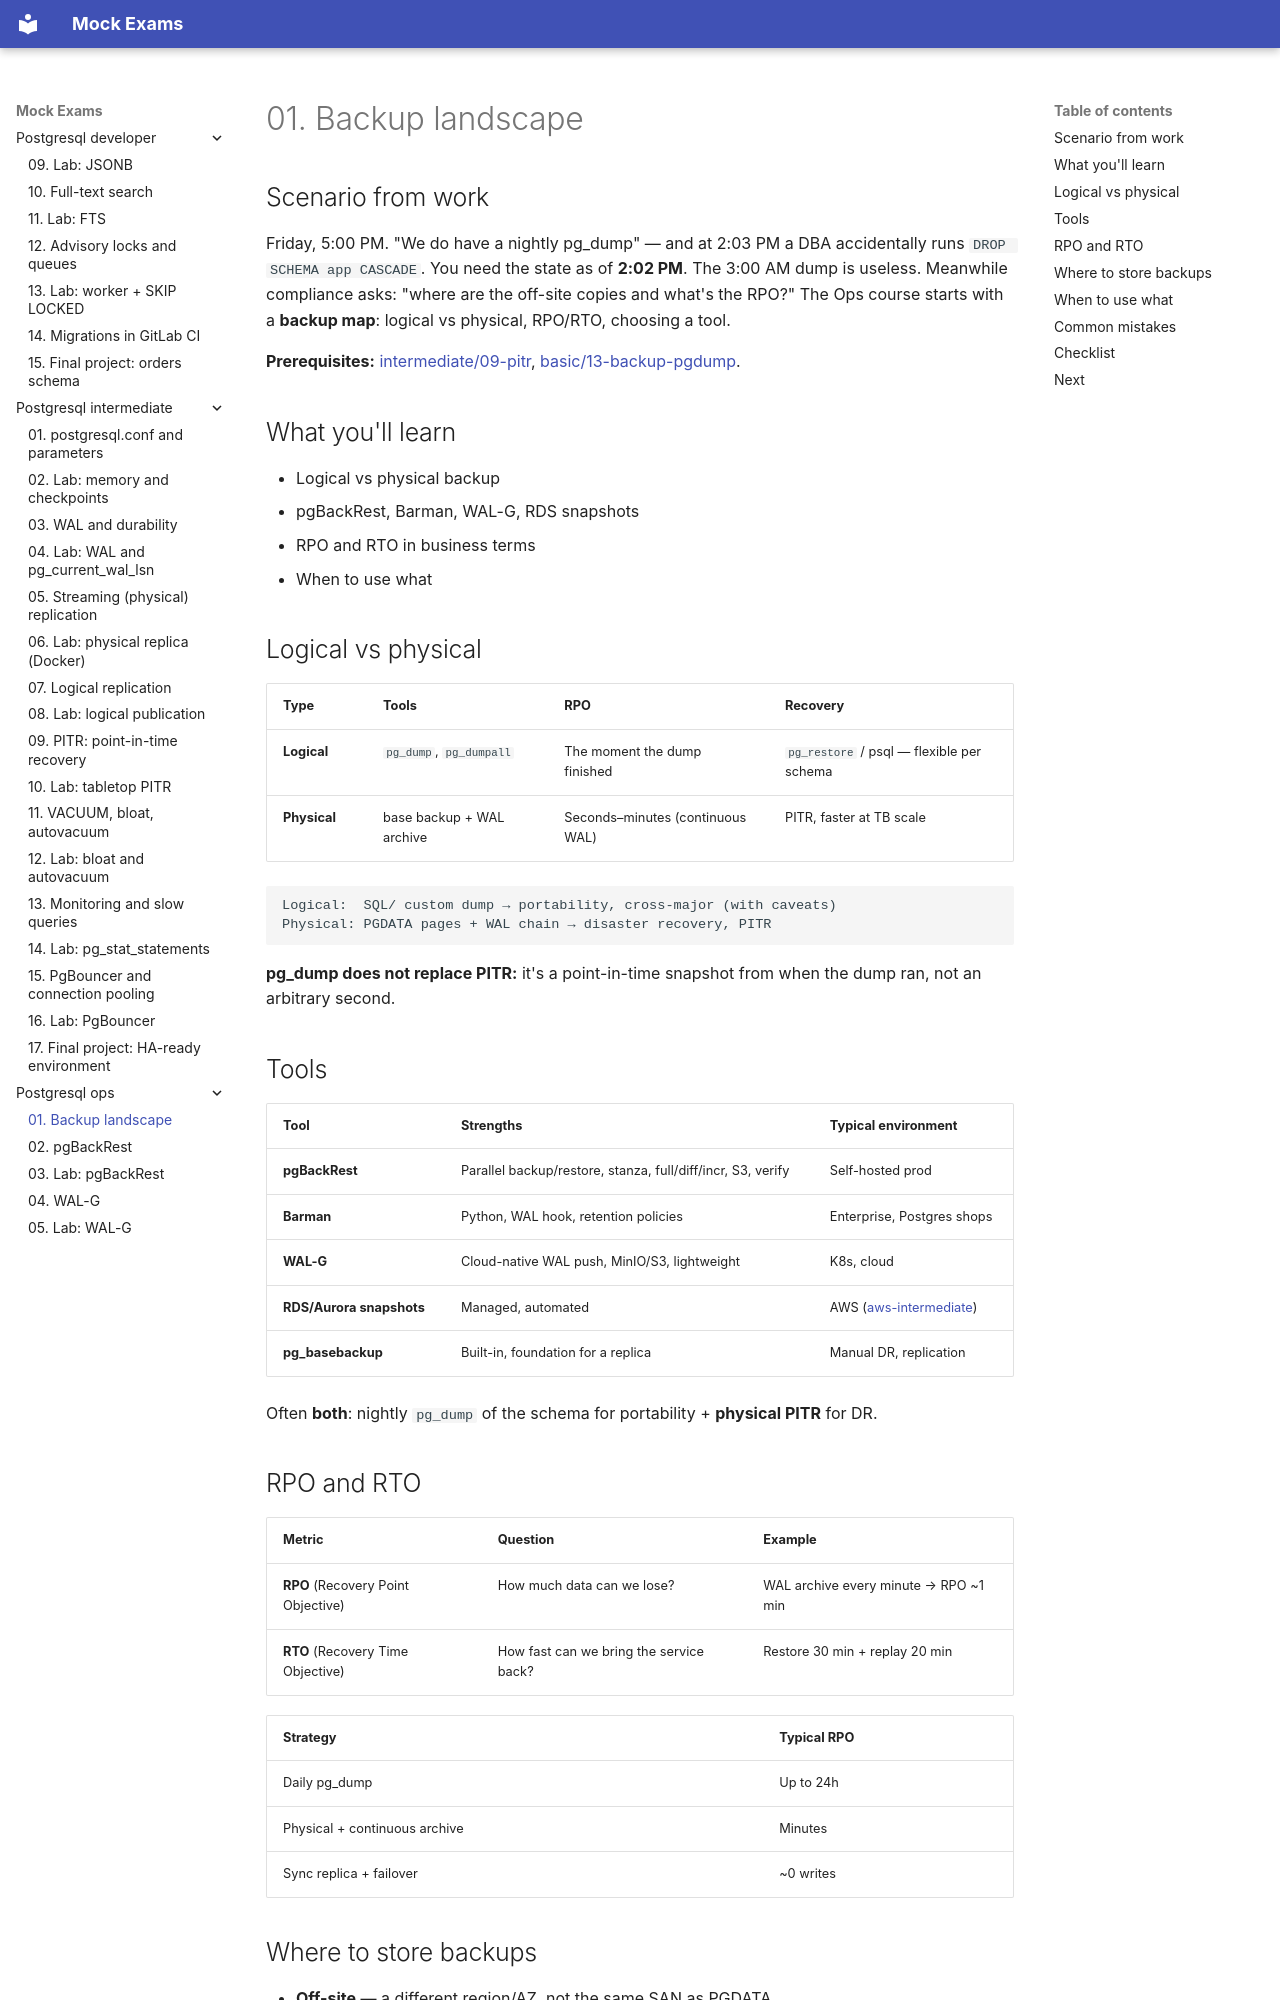

repository: FedorArbuzov/mock-exams · page: postgresql-ops/01-backup-landscape/index.html · generator: mkdocs

# 01. Backup landscape

## Scenario from work

Friday, 5:00 PM. "We do have a nightly pg_dump" — and at 2:03 PM a DBA accidentally runs `DROP SCHEMA app CASCADE`. You need the state as of **2:02 PM**. The 3:00 AM dump is useless. Meanwhile compliance asks: "where are the off-site copies and what's the RPO?" The Ops course starts with a **backup map**: logical vs physical, RPO/RTO, choosing a tool.

**Prerequisites:** [intermediate/09-pitr](../postgresql-intermediate/09-pitr.md), [basic/13-backup-pgdump](../postgresql-basic/13-backup-pgdump.md).

## What you'll learn

- Logical vs physical backup
- pgBackRest, Barman, WAL-G, RDS snapshots
- RPO and RTO in business terms
- When to use what

## Logical vs physical

| Type | Tools | RPO | Recovery |
|-----|-------------|-----|----------------|
| **Logical** | `pg_dump`, `pg_dumpall` | The moment the dump finished | `pg_restore` / psql — flexible per schema |
| **Physical** | base backup + WAL archive | Seconds–minutes (continuous WAL) | PITR, faster at TB scale |

```text
Logical:  SQL/ custom dump → portability, cross-major (with caveats)
Physical: PGDATA pages + WAL chain → disaster recovery, PITR
```

**pg_dump does not replace PITR:** it's a point-in-time snapshot from when the dump ran, not an arbitrary second.

## Tools

| Tool | Strengths | Typical environment |
|------------|-----------------|----------------|
| **pgBackRest** | Parallel backup/restore, stanza, full/diff/incr, S3, verify | Self-hosted prod |
| **Barman** | Python, WAL hook, retention policies | Enterprise, Postgres shops |
| **WAL-G** | Cloud-native WAL push, MinIO/S3, lightweight | K8s, cloud |
| **RDS/Aurora snapshots** | Managed, automated | AWS ([aws-intermediate](../aws-intermediate/README.md)) |
| **pg_basebackup** | Built-in, foundation for a replica | Manual DR, replication |

Often **both**: nightly `pg_dump` of the schema for portability + **physical PITR** for DR.
